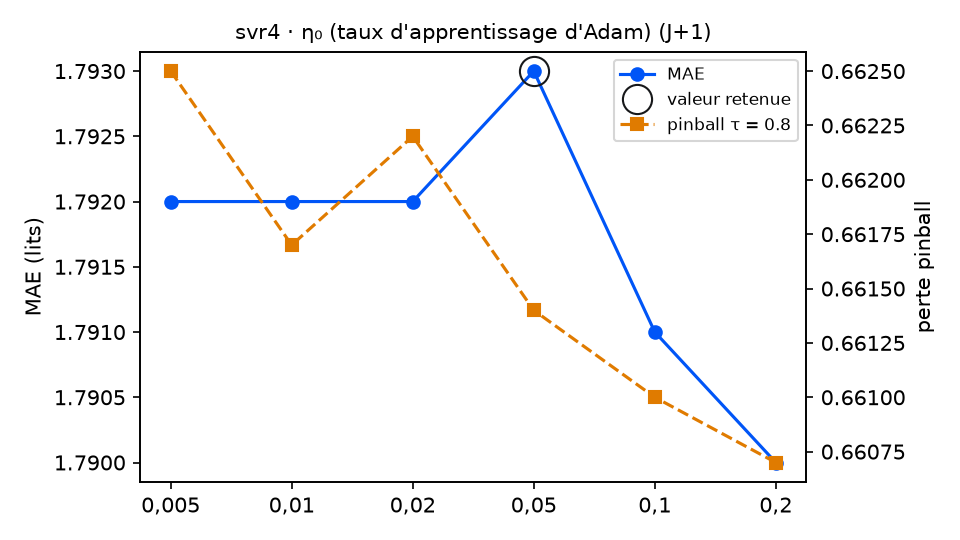

Values plotted in this chart, from the file beside it:
variante; MAE; RMSE; biais; pinball τ=0.8; couverture 90 %; temps (s); DM p (pinball τ=0.8); p Holm; vs choix retenu
taux = 0,005; 1.792; 2.282; -0.077; 0.6625; 89.1; 12.9; 0.3631; 1.0; équivalent
taux = 0,01; 1.792; 2.282; -0.077; 0.6617; 89.1; 11.1; 0.815; 1.0; équivalent
taux = 0,02; 1.792; 2.283; -0.077; 0.6622; 89.1; 7.4; 0.3638; 1.0; équivalent
taux = 0,05 (retenu); 1.793; 2.283; -0.079; 0.6614; 89.1; 8.6; ; ; — choix retenu
taux = 0,1; 1.791; 2.281; -0.081; 0.661; 89.1; 10.8; 0.2604; 1.0; équivalent
taux = 0,2; 1.79; 2.28; -0.085; 0.6607; 89.1; 13.3; 0.2776; 1.0; équivalent
